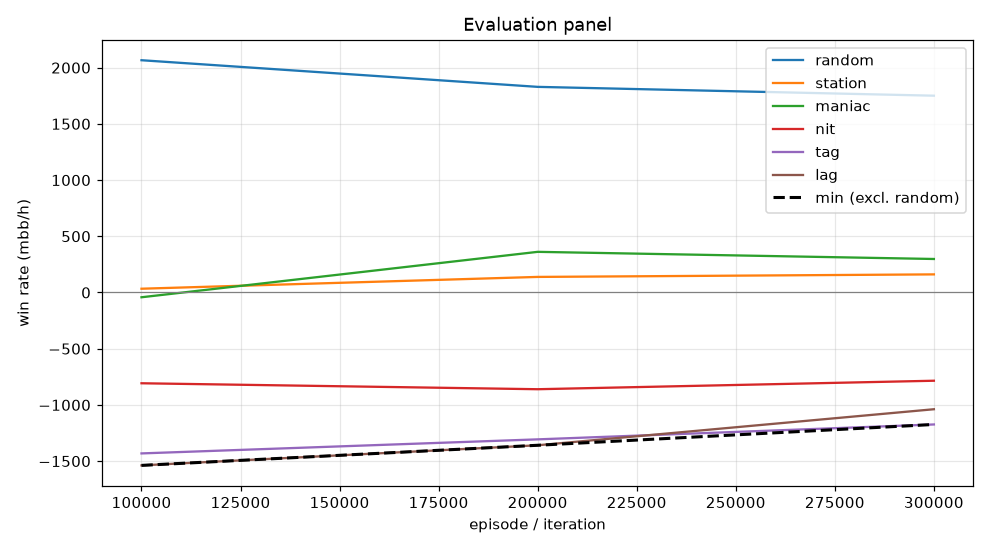

Data behind this chart, as committed beside it:
episode, min, mean, random_mean, random_se, station_mean, station_se, maniac_mean, maniac_se, nit_mean, nit_se, tag_mean, tag_se, lag_mean, lag_se, act_call, act_raise, act_fold, act_check
99999, -1538, -757.2, 2066, 115, 33.5, 35.01, -42.5, 107.1, -807.5, 132.8, -1432, 153.4, -1538, 156.6, 0.2713, 0.6513, 0.005008, 0.07238
199999, -1359, -605.2, 1829, 93.29, 138.5, 39.82, 361.5, 128, -860.5, 110.1, -1306, 121.7, -1359, 128, 0.3267, 0.4853, 0.002818, 0.1853
299999, -1174, -507.7, 1750, 98.59, 161.0, 45.73, 298.0, 99.08, -785.0, 103.2, -1174, 108.6, -1038, 105.3, 0.3839, 0.4405, 0.002774, 0.1728
